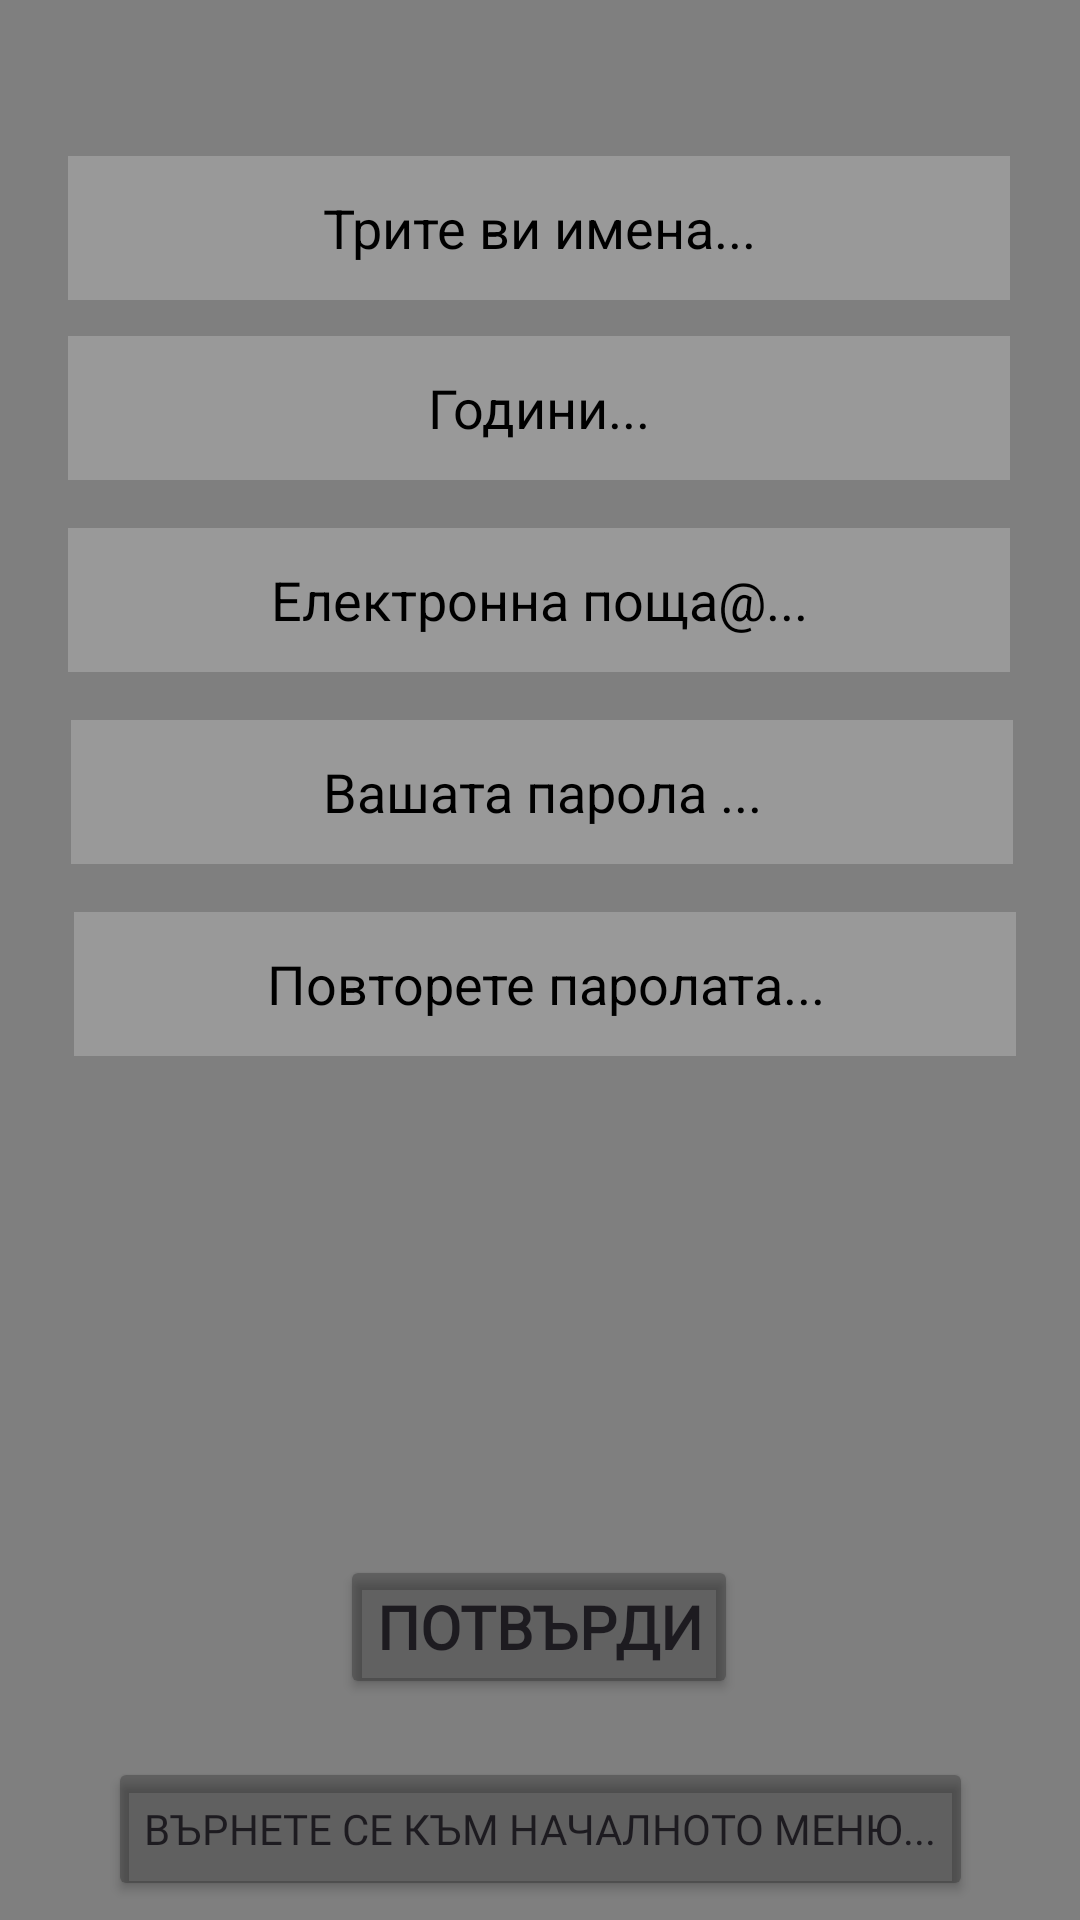

Android layout source for this screen:
<!-- AndroidManifest.xml: application theme Theme.LocalElection -->
<!-- res/layout/activity_registration_page.xml -->
<?xml version="1.0" encoding="utf-8"?>
<androidx.constraintlayout.widget.ConstraintLayout xmlns:android="http://schemas.android.com/apk/res/android"
    xmlns:app="http://schemas.android.com/apk/res-auto"
    xmlns:tools="http://schemas.android.com/tools"
    android:layout_width="wrap_content"
    android:layout_height="wrap_content"
    android:backgroundTint="#AE000000"
    android:orientation="vertical"
    tools:context=".RegistrationPage">

    <VideoView
        android:id="@+id/videoView3"
        android:layout_width="match_parent"
        android:layout_height="match_parent"
        tools:layout_editor_absoluteX="0dp"
        tools:layout_editor_absoluteY="163dp" />

    <Button
        android:id="@+id/agreeButton"
        android:layout_width="wrap_content"
        android:layout_height="wrap_content"
        android:backgroundTint="#3D000000"
        android:fontFamily="@font/playfair_display_sc"
        android:text="Потвърди"
        android:textSize="20sp"
        android:textStyle="bold"
        app:layout_constraintBottom_toBottomOf="parent"
        app:layout_constraintEnd_toEndOf="parent"
        app:layout_constraintHorizontal_bias="0.498"
        app:layout_constraintStart_toStartOf="parent"
        app:layout_constraintTop_toBottomOf="@+id/registrationErrorText"
        app:layout_constraintVertical_bias="0.358"
        tools:ignore="HardcodedText,MissingConstraints" />

    <Button
        android:id="@+id/backToMain"
        android:layout_width="wrap_content"
        android:layout_height="wrap_content"
        android:backgroundTint="#3E000000"
        android:fontFamily="@font/playfair_display_sc"
        android:onClick="backToMainMenu"
        android:text="Върнете се към началното меню..."
        android:textSize="14sp"
        app:layout_constraintBottom_toBottomOf="@+id/videoView3"
        app:layout_constraintEnd_toEndOf="parent"
        app:layout_constraintStart_toStartOf="parent"
        app:layout_constraintTop_toBottomOf="@+id/agreeButton"
        app:layout_constraintVertical_bias="0.759"
        tools:ignore="HardcodedText,MissingConstraints,VisualLintButtonSize,VisualLintBounds" />

    <TextView
        android:id="@+id/registrationErrorText"
        android:layout_width="0dp"
        android:layout_height="102dp"
        android:textAlignment="center"
        android:textAllCaps="false"
        android:textColor="#DF0C0C"
        android:textSize="16sp"
        app:layout_constraintBottom_toBottomOf="parent"
        app:layout_constraintEnd_toEndOf="parent"
        app:layout_constraintHorizontal_bias="1.0"
        app:layout_constraintStart_toStartOf="parent"
        app:layout_constraintTop_toBottomOf="@+id/passwordField2"
        app:layout_constraintVertical_bias="0.126"
        tools:ignore="MissingConstraints,VisualLintBounds" />

    <EditText
        android:id="@+id/emailField"
        android:layout_width="314dp"
        android:layout_height="wrap_content"
        android:layout_marginTop="16dp"
        android:autofillHints=""
        android:background="#33FFFFFF"
        android:ems="10"
        android:hint="Електронна поща@..."
        android:inputType="text"
        android:minHeight="48dp"
        android:textAlignment="center"
        android:textColorHint="#000000"
        app:layout_constraintEnd_toEndOf="@+id/ageField"
        app:layout_constraintHorizontal_bias="0.0"
        app:layout_constraintStart_toStartOf="@+id/ageField"
        app:layout_constraintTop_toBottomOf="@+id/ageField"
        tools:ignore="HardcodedText,MissingConstraints,TextFields,VisualLintBounds,VisualLintTextFieldSize" />

    <EditText
        android:id="@+id/passwordField2"
        android:layout_width="314dp"
        android:layout_height="wrap_content"
        android:layout_marginStart="1dp"
        android:layout_marginTop="16dp"
        android:layout_marginEnd="1dp"
        android:autofillHints=""
        android:background="#33FFFFFF"
        android:ems="10"
        android:hint="Повторете паролата..."
        android:inputType="text|textPassword"
        android:minHeight="48dp"
        android:textAlignment="center"
        android:textColorHint="#000000"
        app:layout_constraintEnd_toEndOf="@+id/passwordField"
        app:layout_constraintHorizontal_bias="0.0"
        app:layout_constraintStart_toStartOf="@+id/passwordField"
        app:layout_constraintTop_toBottomOf="@+id/passwordField"
        tools:ignore="HardcodedText,MissingConstraints,VisualLintTextFieldSize,VisualLintBounds" />

    <EditText
        android:id="@+id/ageField"
        android:layout_width="314dp"
        android:layout_height="wrap_content"
        android:layout_marginTop="12dp"
        android:autofillHints=""
        android:background="#33FFFFFF"
        android:ems="10"
        android:hint="Години..."
        android:inputType="text"
        android:minHeight="48dp"
        android:textAlignment="center"
        android:textColorHint="#000000"
        app:layout_constraintEnd_toEndOf="@+id/usernameFeald"
        app:layout_constraintHorizontal_bias="0.0"
        app:layout_constraintStart_toStartOf="@+id/usernameFeald"
        app:layout_constraintTop_toBottomOf="@+id/usernameFeald"
        tools:ignore="HardcodedText,MissingConstraints,VisualLintBounds,VisualLintTextFieldSize,TextContrastCheck" />

    <EditText
        android:id="@+id/usernameFeald"
        android:layout_width="314dp"
        android:layout_height="wrap_content"
        android:layout_marginTop="52dp"
        android:autofillHints=""
        android:background="#33F8F8F8"
        android:backgroundTint="#FFFFFF"
        android:ems="10"
        android:hint="Трите ви имена..."
        android:inputType="text"
        android:minHeight="48dp"
        android:textAlignment="center"
        android:textColorHint="#000000"
        app:layout_constraintEnd_toEndOf="@+id/videoView3"
        app:layout_constraintHorizontal_bias="0.495"
        app:layout_constraintStart_toStartOf="@+id/videoView3"
        app:layout_constraintTop_toTopOf="parent"
        tools:ignore="HardcodedText,MissingConstraints,VisualLintBounds,VisualLintTextFieldSize" />

    <EditText
        android:id="@+id/passwordField"
        android:layout_width="314dp"
        android:layout_height="wrap_content"
        android:layout_marginStart="1dp"
        android:layout_marginTop="16dp"
        android:layout_marginEnd="1dp"
        android:autofillHints=""
        android:background="#33FFFFFF"
        android:ems="10"
        android:hint="Вашата парола ..."
        android:inputType="text|textPassword"
        android:minHeight="48dp"
        android:textAlignment="center"
        android:textColorHint="#000000"
        app:layout_constraintEnd_toEndOf="@+id/emailField"
        app:layout_constraintHorizontal_bias="0.0"
        app:layout_constraintStart_toStartOf="@+id/emailField"
        app:layout_constraintTop_toBottomOf="@+id/emailField"
        tools:ignore="HardcodedText,MissingConstraints,TextFields,VisualLintTextFieldSize,VisualLintBounds" />

</androidx.constraintlayout.widget.ConstraintLayout>
<!-- resources referenced by this layout -->
<resources>
  <style name="Theme.LocalElection" parent="Base.Theme.LocalElection" />
  <style name="Base.Theme.LocalElection" parent="Theme.Material3.DayNight.NoActionBar">
          
          
      </style>
</resources>
